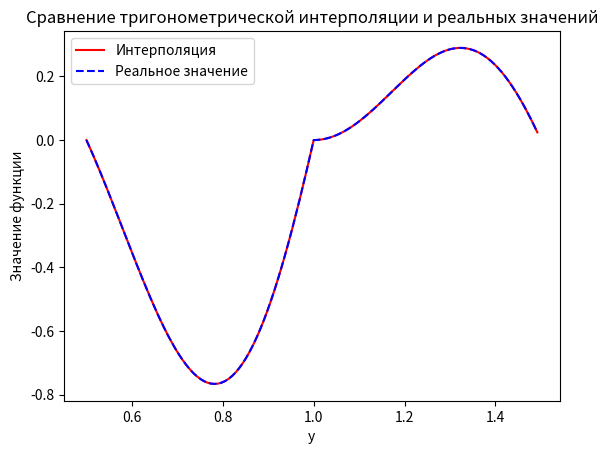

Here is the Python script that generated this plot:
import numpy as np
import matplotlib.pyplot as plt


def fft(x):
    N = len(x)
    
    if N <= 1:
        return x
    if N % 2 > 0:
        raise ValueError("Размер входного массива должен быть степенью двойки")

    even = fft(x[0::2])
    odd = fft(x[1::2])
    
    T = [np.exp(-2j * np.pi * k / N) * odd[k] for k in range(N // 2)]
    
    return [even[k] + T[k] for k in range(N // 2)] + [even[k] - T[k] for k in range(N // 2)]

N = 128
x = np.arange(N) / N
f_x = (x - np.floor(x)) * np.sin(2 * np.pi * x)

coeffs = np.array(fft(f_x)) / N

def trig_interpolation(xi):
    M = len(xi)
    interpol_values = np.zeros(M, dtype=complex)
    for k in range(N):
        term = coeffs[k] * np.exp(2j * np.pi * k * xi)
        interpol_values += term
    return interpol_values.real

y = 0.5 + np.arange(N) / N

interpol_values = trig_interpolation(y)

true_values = (y - np.floor(y)) * np.sin(2 * np.pi * y)


e = true_values - interpol_values
error = np.max(np.abs(e))
print("Погрешность:", error)

plt.plot(y, interpol_values, 'r', label='Интерполяция')
plt.plot(y, true_values, 'b--', label='Реальное значение')
plt.xlabel('y')
plt.ylabel('Значение функции')
plt.legend()
plt.title('Сравнение тригонометрической интерполяции и реальных значений')
plt.show()



